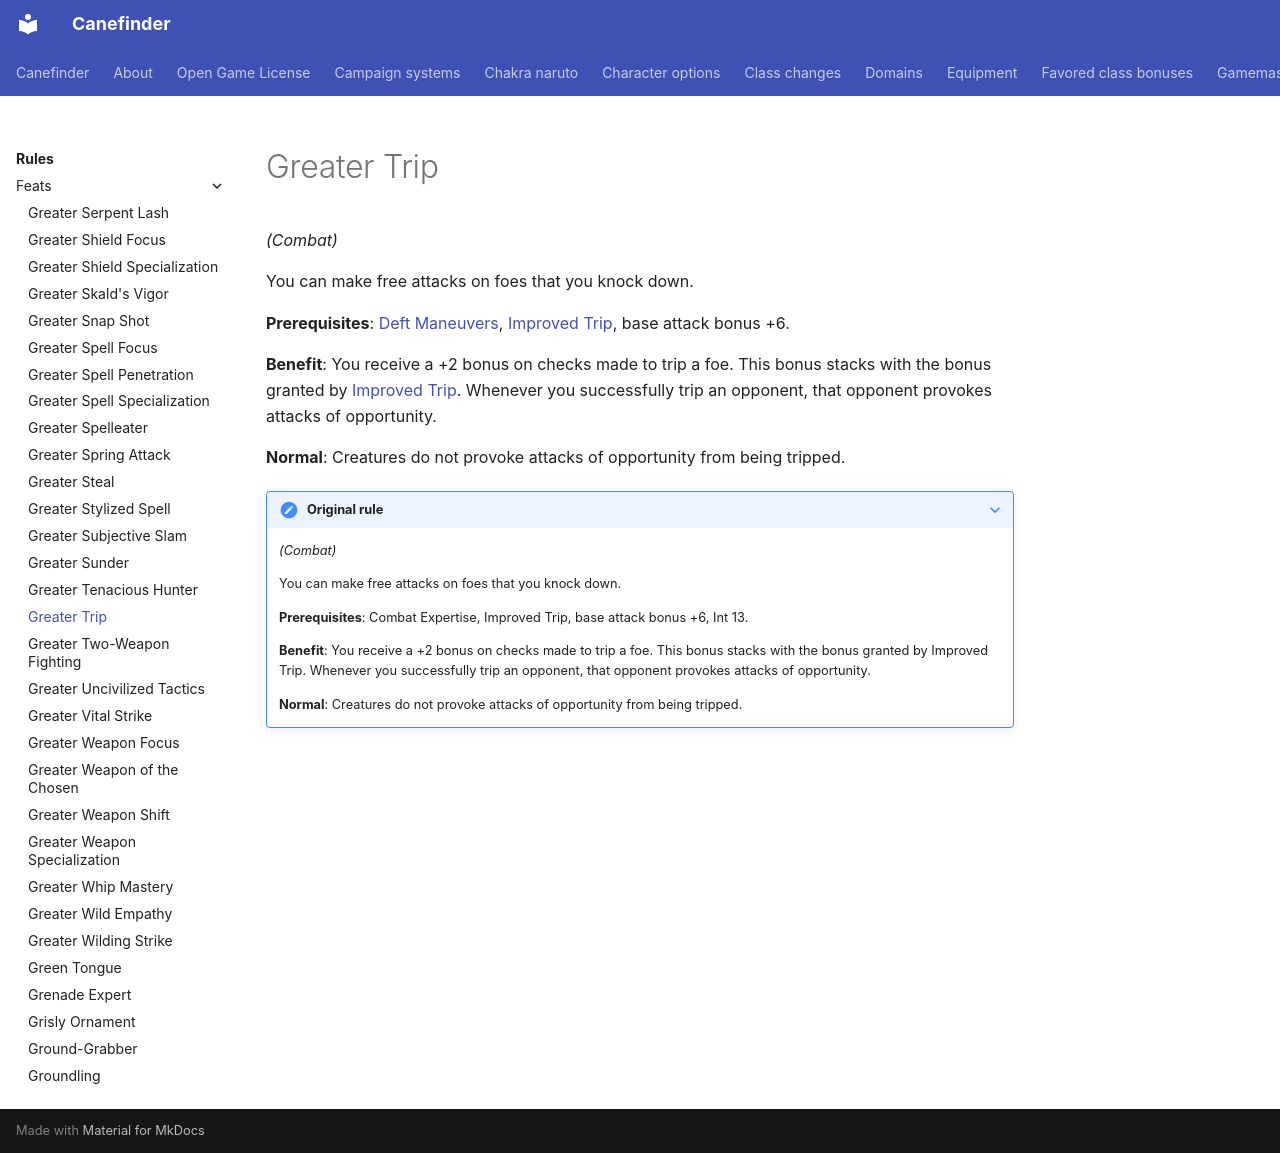

repository: canefinderhouserules/Canefinderhouserules · page: rules/feats/greater-trip/index.html · generator: mkdocs

# Greater Trip

*(Combat)*

You can make free attacks on foes that you knock down.

**Prerequisites**: [Deft Maneuvers](deft-maneuvers.md), [Improved Trip](improved-trip.md), base attack bonus +6.

**Benefit**: You receive a +2 bonus on checks made to trip a foe. This bonus stacks with the bonus granted by [Improved Trip](improved-trip.md). Whenever you successfully trip an opponent, that opponent provokes attacks of opportunity.

**Normal**: Creatures do not provoke attacks of opportunity from being tripped.

??? note "Original rule"

    *(Combat)*

    You can make free attacks on foes that you knock down.

    **Prerequisites**: Combat Expertise, Improved Trip, base attack bonus +6, Int 13.

    **Benefit**: You receive a +2 bonus on checks made to trip a foe. This bonus stacks with the bonus granted by Improved Trip. Whenever you successfully trip an opponent, that opponent provokes attacks of opportunity.

    **Normal**: Creatures do not provoke attacks of opportunity from being tripped.
